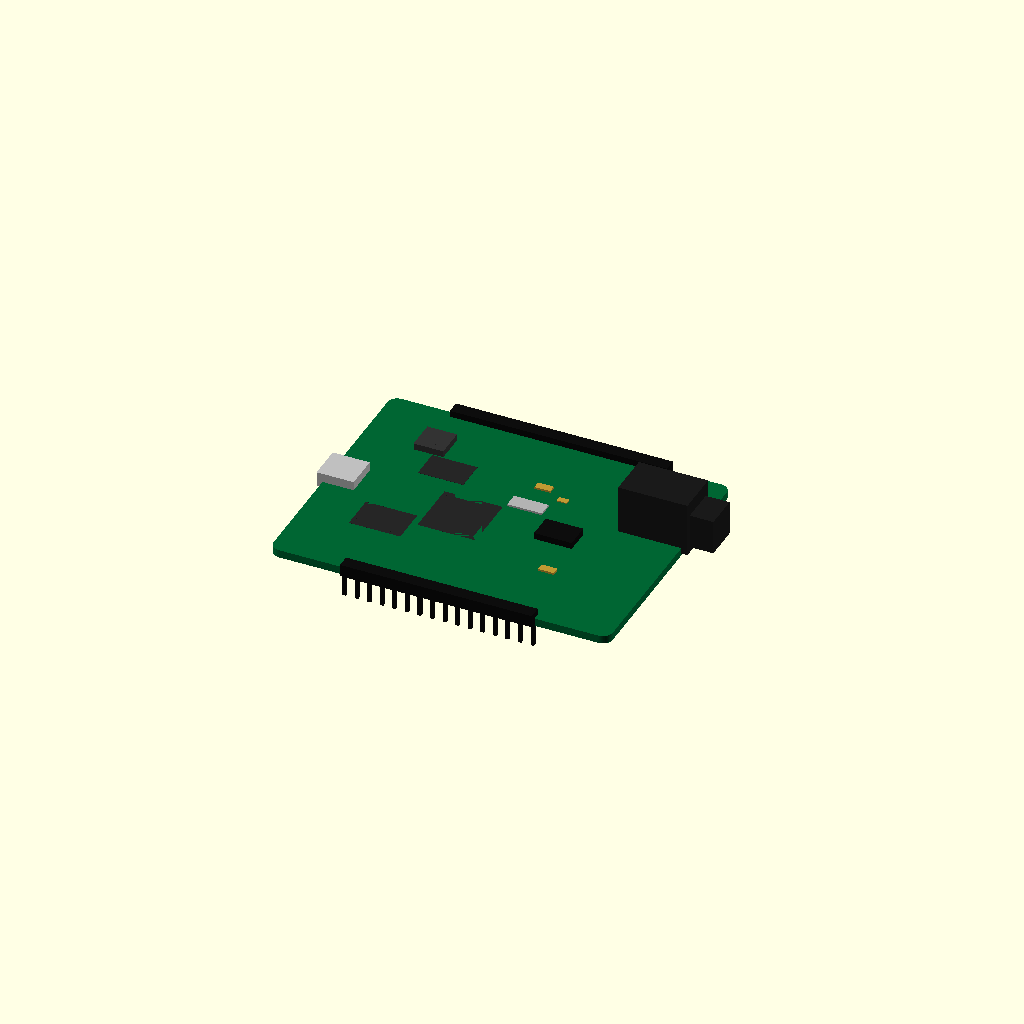
Cell 1: the model at its default parameters.
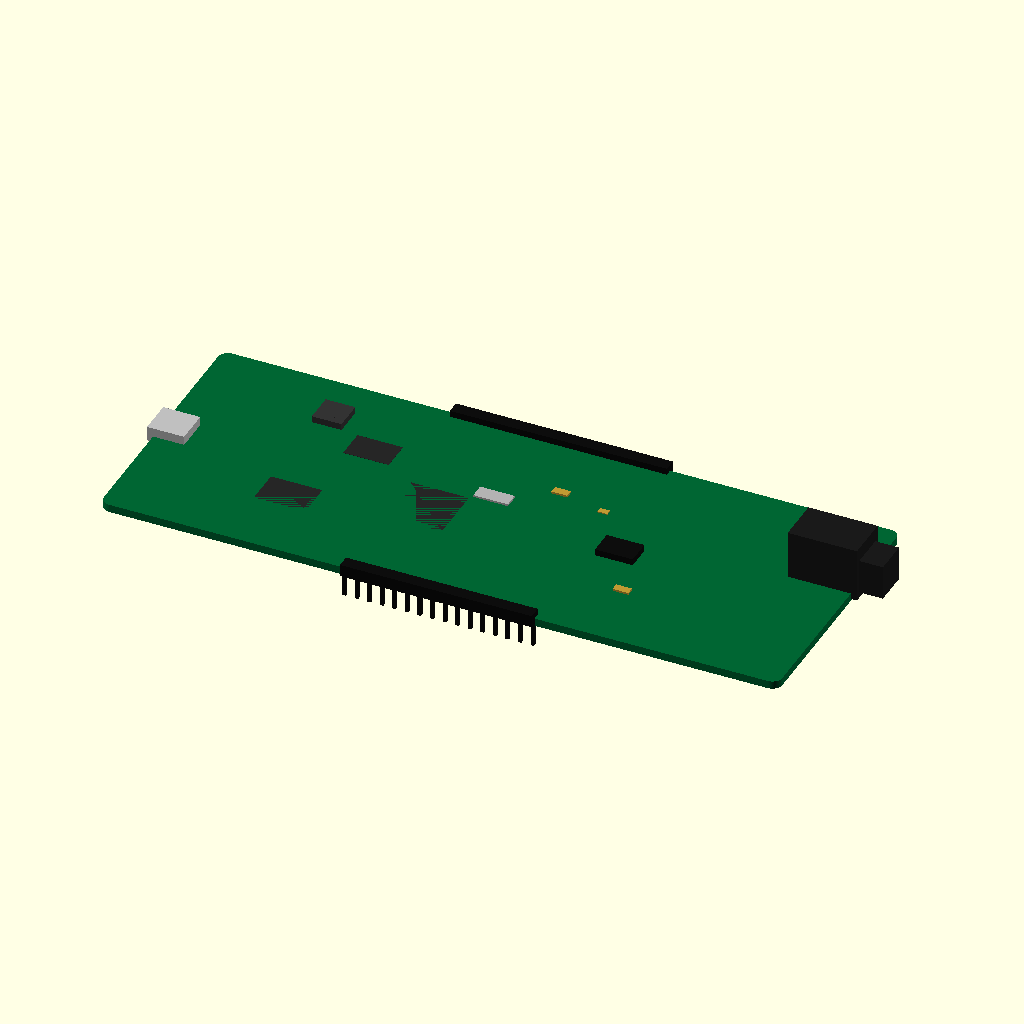
Cell 2: the same model with length = 137.16.
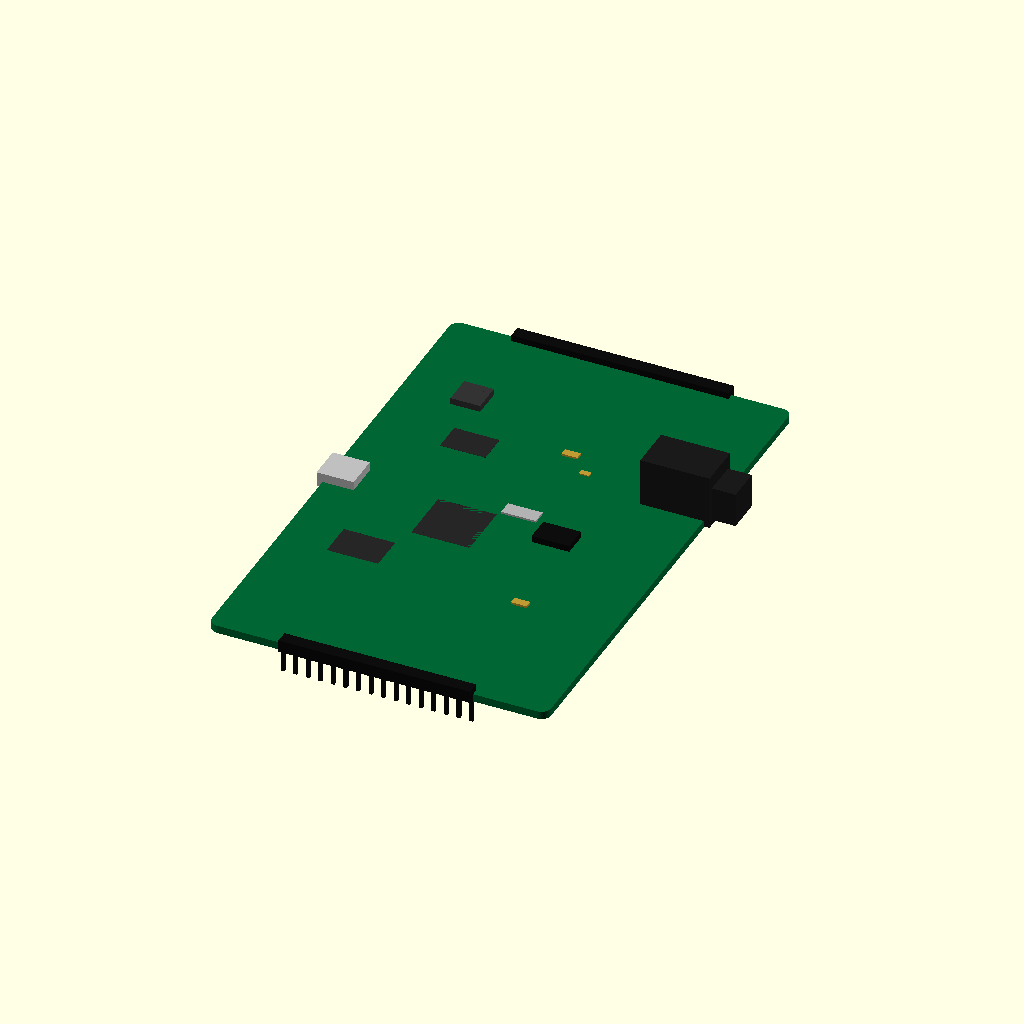
Cell 3: width = 106.68 (everything else at default).
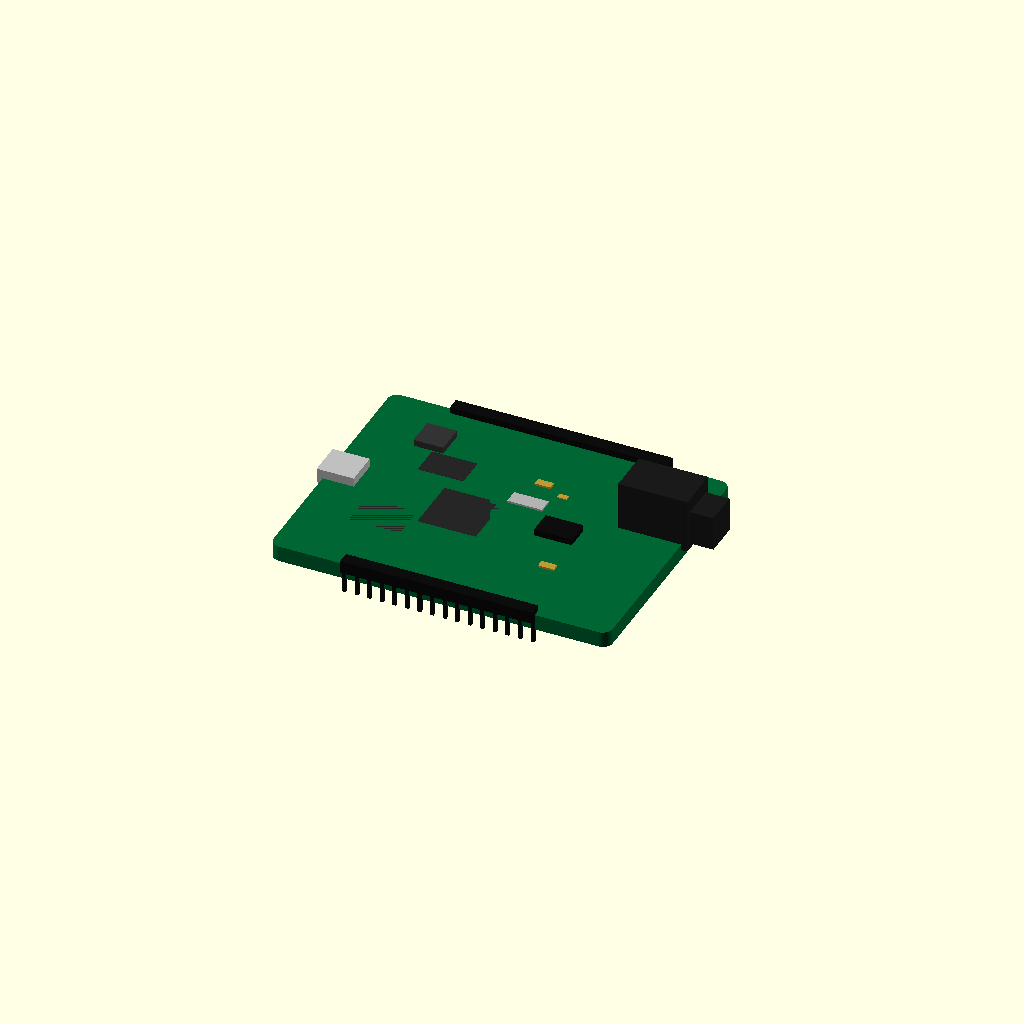
Cell 4: thickness = 3.2 (everything else at default).
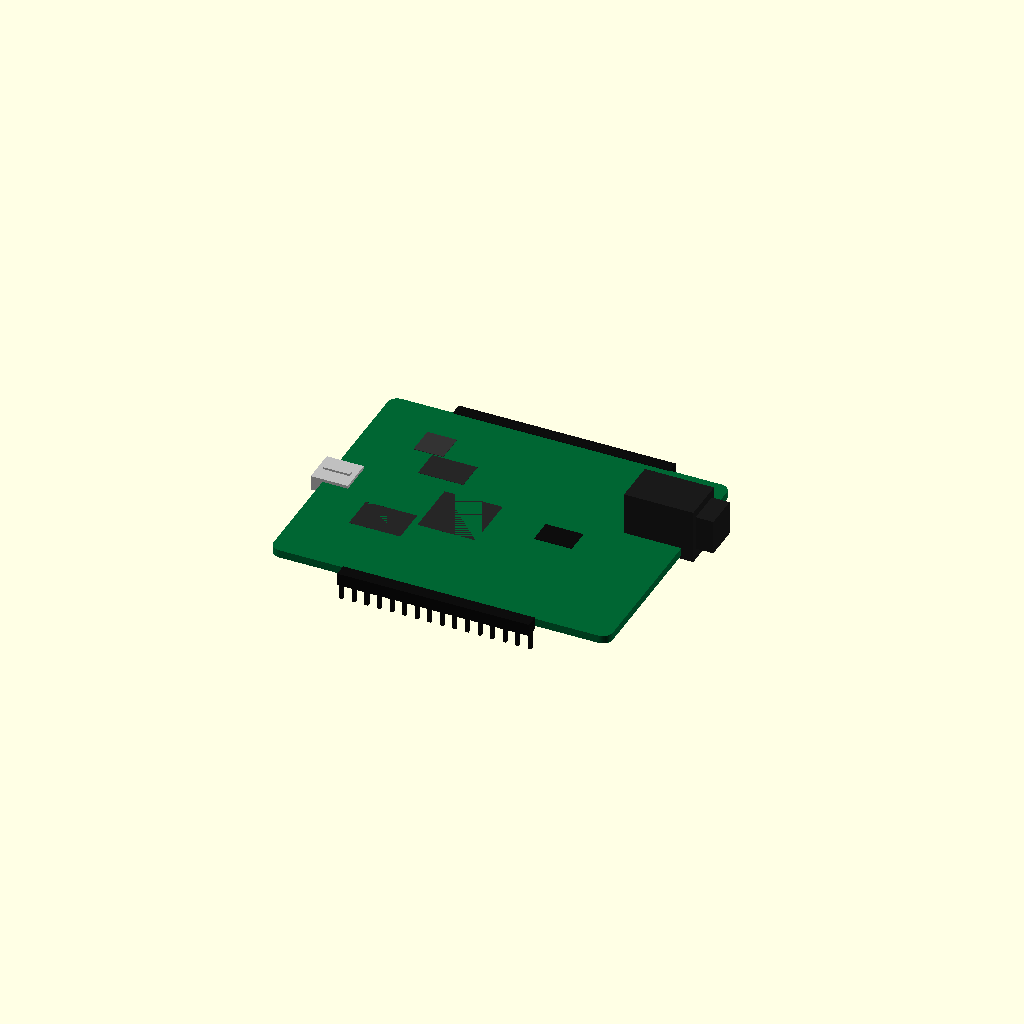
Cell 5: overlap = 2.4 (everything else at default).
All cells are drawn from one camera (rotation 55°, 0°, 25°, orthographic, colour scheme Cornfield), so only the parameter changes between them.
The OpenSCAD source (results/craft/scad/pcb__ArduinoUno3.scad):
// Microcontroller development board (Arduino Leonardo-style approximation)
// Target PCB size: 68.58mm x 53.34mm x 1.6mm
// Structural fixes:
// - Ensure header pins are NOT floating: extend pins into PCB and overlap 1-2mm
// - Ensure all parts are in a single union() and physically intersect

length = 68.58;     // X
width  = 53.34;     // Y
thickness = 1.6;    // Z

$fn = 64;

// Overlap to guarantee manifold unions (1-2mm as required)
overlap = 1.2;

// ---------- Helpers ----------
module rounded_rect_2d(l, w, r) {
    rr = min(r, min(l, w)/2 - 0.01);
    offset(r=rr) square([l - 2*rr, w - 2*rr], center=true);
}

module pcb_solid(l=length, w=width, t=thickness, corner_r=2.0) {
    linear_extrude(height=t, center=true, convexity=10)
        rounded_rect_2d(l, w, corner_r);
}

module chip_qfp(body=[10,10,1.2], lead=0.8, lead_t=0.35) {
    union() {
        cube(body, center=true);
        translate([0,0,-(body[2]/2 + lead_t/2 - overlap)])
            cube([body[0] + 2*lead, body[1] + 2*lead, lead_t], center=true);
    }
}

module ic_soic(body=[9,6,1.2], lead=0.6, lead_t=0.35) {
    union() {
        cube(body, center=true);
        translate([0,0,-(body[2]/2 + lead_t/2 - overlap)])
            cube([body[0] + 2*lead, body[1] + 2*lead, lead_t], center=true);
    }
}

module header_row(pins=10, pitch=2.54, pin=[0.7,0.7,6], base_h=2.5) {
    // One-piece header: plastic base + pins fused
    row_l = (pins-1)*pitch + pin[0];
    union() {
        cube([row_l, 2.6, base_h], center=true);
        for (i=[0:pins-1]) {
            x = -row_l/2 + pin[0]/2 + i*pitch;
            translate([x, 0, -(base_h/2 + pin[2]/2 - overlap)])
                cube(pin, center=true);
        }
    }
}

module usb_micro_b(conn=[7.5,7.0,3.0], tongue=[5.5,1.0,1.0]) {
    union() {
        cube(conn, center=true);
        translate([0, 0, -(conn[2]/2 - tongue[2]/2 - overlap)])
            cube(tongue, center=true);
    }
}

module barrel_jack(body=[14,9,11], nose=[6,7,7]) {
    union() {
        cube(body, center=true);
        translate([body[0]/2 + nose[0]/2 - overlap, 0, -(body[2]/2 - nose[2]/2 - overlap)])
            cube(nose, center=true);
    }
}

module reset_button(body=[6,6,2.5], plunger=[3.2,3.2,1.2]) {
    union() {
        cube(body, center=true);
        translate([0,0, body[2]/2 + plunger[2]/2 - overlap])
            cube(plunger, center=true);
    }
}

module led_0603(size=[1.6,0.8,0.6]) {
    cube(size, center=true);
}

// ---------- Assembly ----------
module assembly() {
    pcb_top = thickness/2;

    // Ensure header pins actually intersect the PCB (fix floating/gap):
    // Place header base on top of PCB with overlap, and extend pins downward so
    // their top is inside the header base and their bottom penetrates the PCB.
    header_base_h = 2.5;
    header_pin = [0.7,0.7,6];

    // Z center for header base: bottom of base goes into PCB by 'overlap'
    header_base_zc = pcb_top + header_base_h/2 - overlap;

    // Z center for pins: make pin top penetrate into base by 'overlap'
    // pin_top_z = (base_bottom_z) + overlap
    // base_bottom_z = header_base_zc - header_base_h/2
    // pin_center_z = pin_top_z - pin_h/2
    base_bottom_z = header_base_zc - header_base_h/2;
    pin_zc = (base_bottom_z + overlap) - header_pin[2]/2;

    union() {
        // PCB
        color([0.0, 0.4, 0.2]) pcb_solid();

        // --- Major components (approximate Leonardo-style layout) ---

        // USB connector on left edge, centered in Y
        usb = [7.5, 7.0, 3.0];
        usb_zc = pcb_top + usb[2]/2 - overlap;
        usb_xc = -length/2 + usb[0]/2 - overlap;
        translate([usb_xc, 0, usb_zc])
            color([0.75,0.75,0.75]) usb_micro_b(conn=usb, tongue=[5.5,1.0,1.0]);

        // DC barrel jack on right edge, slightly above center in Y
        jack_body = [14, 9, 11];
        jack_zc = pcb_top + jack_body[2]/2 - overlap;
        jack_xc = length/2 - jack_body[0]/2 + overlap;
        jack_yc = width*0.18;
        translate([jack_xc, jack_yc, jack_zc])
            color([0.1,0.1,0.1]) barrel_jack(body=jack_body, nose=[6,7,7]);

        // Main MCU (ATmega32u4-ish) near center-left
        mcu_body = [10,10,1.2];
        mcu_zc = pcb_top + mcu_body[2]/2 - overlap;
        mcu_xc = -length*0.10;
        mcu_yc = -width*0.05;
        translate([mcu_xc, mcu_yc, mcu_zc])
            color([0.15,0.15,0.15]) chip_qfp(body=mcu_body, lead=0.9, lead_t=0.35);

        // USB interface / regulator ICs (SOIC) near USB side
        soic1 = [9,6,1.2];
        soic_zc = pcb_top + soic1[2]/2 - overlap;
        translate([-length*0.28, -width*0.18, soic_zc])
            color([0.15,0.15,0.15]) ic_soic(body=soic1, lead=0.7, lead_t=0.35);

        translate([-length*0.22, width*0.18, soic_zc])
            color([0.15,0.15,0.15]) ic_soic(body=[8,5,1.1], lead=0.6, lead_t=0.35);

        // Crystal/resonator near MCU
        xtal = [7,3,1.6];
        xtal_zc = pcb_top + xtal[2]/2 - overlap;
        translate([mcu_xc + 10, mcu_yc + 8, xtal_zc])
            color([0.7,0.7,0.7]) cube(xtal, center=true);

        // Reset button near top-left quadrant
        btn = [6,6,2.5];
        btn_zc = pcb_top + btn[2]/2 - overlap;
        translate([-length*0.30, width*0.30, btn_zc])
            color([0.2,0.2,0.2]) reset_button(body=btn, plunger=[3.2,3.2,1.2]);

        // Power LED near USB
        led = [1.6,0.8,0.6];
        led_zc = pcb_top + led[2]/2 - overlap;
        translate([usb_xc + usb[0]*0.9, -width*0.22, led_zc])
            color([0.9,0.1,0.1]) led_0603(size=led);

        // --- Headers (approximate Arduino footprint) ---
        // Long header along top edge (digital pins)
        top_pins = 18;
        top_pitch = 2.54;
        top_row_l = (top_pins-1)*top_pitch + header_pin[0];
        top_yc = width/2 - 2.6/2 + overlap;

        // Base (fused to PCB)
        translate([0, top_yc, header_base_zc])
            color([0.05,0.05,0.05]) cube([top_row_l, 2.6, header_base_h], center=true);

        // Pins (explicitly placed so they penetrate PCB and overlap into base)
        for (i=[0:top_pins-1]) {
            x = -top_row_l/2 + header_pin[0]/2 + i*top_pitch;
            translate([x, top_yc, pin_zc])
                color([0.05,0.05,0.05]) cube(header_pin, center=true);
        }

        // Long header along bottom edge (analog/power)
        bot_pins = 16;
        bot_pitch = 2.54;
        bot_row_l = (bot_pins-1)*bot_pitch + header_pin[0];
        bot_yc = -width/2 + 2.6/2 - overlap;

        translate([0, bot_yc, header_base_zc])
            color([0.05,0.05,0.05]) cube([bot_row_l, 2.6, header_base_h], center=true);

        for (i=[0:bot_pins-1]) {
            x = -bot_row_l/2 + header_pin[0]/2 + i*bot_pitch;
            translate([x, bot_yc, pin_zc])
                color([0.05,0.05,0.05]) cube(header_pin, center=true);
        }

        // 2x3 ICSP header near center-right (ensure pins overlap into base and PCB)
        icsp_base = [7.62, 5.08, 2.5];
        icsp_pin = [0.7,0.7,6];

        icsp_base_zc = pcb_top + icsp_base[2]/2 - overlap;
        icsp_base_bottom_z = icsp_base_zc - icsp_base[2]/2;
        icsp_pin_zc = (icsp_base_bottom_z + overlap) - icsp_pin[2]/2;

        icsp_xc = length*0.18;
        icsp_yc = -width*0.02;

        translate([icsp_xc, icsp_yc, icsp_base_zc])
            color([0.05,0.05,0.05]) cube(icsp_base, center=true);

        for (ix=[-1:1]) for (iy=[-0.5,0.5]) {
            translate([icsp_xc + ix*2.54, icsp_yc + iy*2.54, icsp_pin_zc])
                color([0.8,0.8,0.8]) cube(icsp_pin, center=true);
        }

        // A few capacitors as small blocks (fused)
        cap1 = [3.2,1.6,1.6];
        cap_zc = pcb_top + cap1[2]/2 - overlap;
        translate([length*0.05, width*0.22, cap_zc])
            color([0.75,0.6,0.2]) cube(cap1, center=true);
        translate([length*0.12, width*0.18, cap_zc])
            color([0.75,0.6,0.2]) cube([2.0,1.2,1.2], center=true);
        translate([length*0.22, -width*0.22, cap_zc])
            color([0.75,0.6,0.2]) cube([3.2,1.6,1.6], center=true);
    }
}

assembly();
Customizer parameters (derived from the source; name, type, default, range or options):
length: number, default 68.58
width: number, default 53.34
thickness: number, default 1.6
overlap: number, default 1.2
